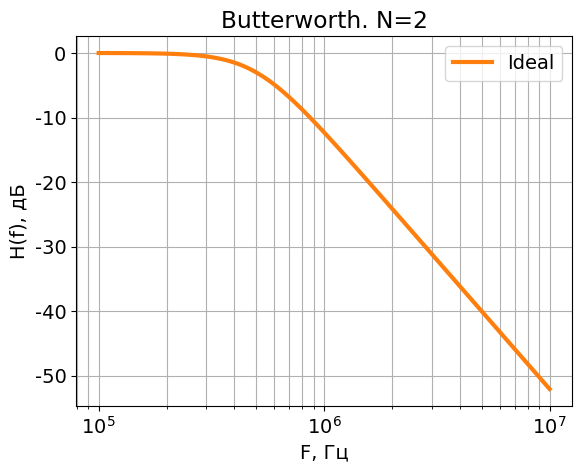

Write the Python code that produced this figure.
from scipy import signal
import matplotlib.pyplot as plt
import numpy as np

plt.rcParams["font.family"] = "Century Gothic"
plt.rcParams["font.size"] = "14"

#parameters of filter
Order = 2
Freq = 500e3
start_f = 100e3
stop_f =  10e6
N_points = 100

#initial parameters for Cap/Res
R_2_4 = 25000
pi = 3.1415
H = 2

#calculate numerator(b) and denumerator(a)
b, a = signal.butter(Order, Freq, btype='lowpass', analog=True, output='ba')

#create H(f) function
f, h = signal.freqs(b, a, worN=np.logspace(np.log10(start_f), np.log10(stop_f), N_points))

#calculate poles/zeros
z, p , k = signal.butter(Order, Freq, btype='lowpass', analog=True, output='zpk')

print('*---Poles---*')
for i in range(len(p)):
    print(np.round(p[i], 3))
print('*-----------*')


#calculate R/C for blocks
print('*---Filter---*')
for i in range(len(p)):
    round_n = 3
    U_Freq = abs(p[i])/Freq
    Q = -abs(p[i]) / (2 * p[i].real)

    #calculate components
    C_1_2 = np.sqrt(1/(((2*pi*Freq)**2)*(R_2_4**2)))
    R_1 = Q*R_2_4
    R_3 = R_2_4/H

    #round parameters

    R_1 = round(R_1, round_n)
    R_2_4 = round(R_2_4, round_n)
    R_3 = round(R_3, round_n)

    if Order%2 != 0:
        if i < int(Order/2):
            print('*------*')
            print(f'Second order block {i+1}. Q={round(Q,round_n)}')
            print(f'R1={R_1} Ом\nR2={R_2_4} Ом\nR3={R_3} Ом\nR4={R_2_4} Ом\nR5={R_2_4} Ом')
            print(f'C1={C_1_2} Ф\nC2={C_1_2} Ф')
            print('*------*')

        elif i == int(Order/2):
            print('*------*')
            print(f'First order block  {i+1}. Q={round(Q,round_n)}')
            print(f'R1={R_2_4} Ом\nC1={C_1_2} Ф')
            print('*------*')
    else:
        if i < int(Order/2):
            print('*------*')
            print(f'Second order block {i + 1}. Q={round(Q, round_n)}')
            print(f'R1={R_1} Ом\nR2={R_2_4} Ом\nR3={R_3} Ом\nR4={R_2_4} Ом\nR5={R_2_4} Ом')
            print(f'C1={C_1_2} Ф\nC2={C_1_2} Ф')
            print('*------*')


print(f'Attenuation at frequency 100kHz {20*np.log10(abs(h[0]))} dB')
print(f'Angle at frequency 100kHz {np.angle(h[0])} deg')
print(f'Attenuation at frequency 10MHz {20*np.log10(abs(h[-1]))} dB')


#Plot conditionals
color_1='Tab:orange'
color_2='Tab:blue'

#Plot H(f)
plt.figure()
plt.title(f'Butterworth. N={Order}')
plt.semilogx(f, 20*np.log10(abs(h)), linewidth=3, color=color_1, label='Ideal')
plt.xlabel('F, Гц')
plt.ylabel('H(f), дБ')
plt.legend()
plt.grid(which='both', axis='both')
plt.show()
